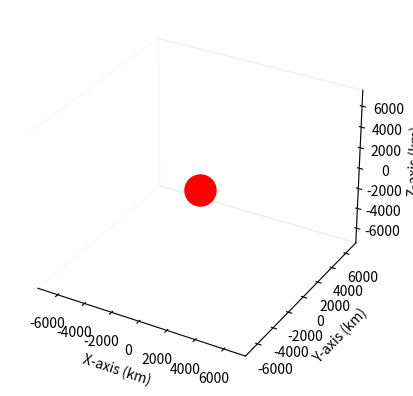

The matplotlib source for this figure:
import numpy as np
from matplotlib.animation import FuncAnimation
from scipy.integrate import solve_ivp
import matplotlib.pyplot as plt
from mpl_toolkits.mplot3d import Axes3D

axesLength = 7500

G = 6.67430e-20  # Gravitational constant in km^3 kg^(-1) s^(-2)
m1 = 5.97219e24  # Mass of the first body (e.g., Earth) in kg
m2 = 1000       # Mass of the second body in kg
mu = G * m1     # Gravitational parameter

r0 = np.array([1500, 0, 0])  # Initial position vector
v0 = np.array([0, 18, 0])        # Initial velocity vector
y0 = np.hstack((r0, v0))        # Initial state vector

def two_body(t, y):
    r = y[:3]
    v = y[3:]
    r_mag = np.linalg.norm(r)
    a = -mu * r / r_mag**3
    return np.hstack((v, a))

t_span = (0, 10000)  # Time span for the simulation
t_eval = np.linspace(t_span[0], t_span[1], 10000)
sol = solve_ivp(two_body, t_span, y0, t_eval=t_eval)

Y = sol.y.T
x, y, z = Y[:, 0], Y[:, 1], Y[:, 2]

fig = plt.figure()
ax = fig.add_subplot(111, projection='3d')
ax.set_xlabel('X-axis (km)')
ax.set_ylabel('Y-axis (km)')
ax.set_zlabel('Z-axis (km)')

# Initialize an empty line for the animation
line, = ax.plot([], [], [], 'o-', markersize=8)
small_sphere = ax.scatter([], [], [], color='blue', marker='o', s=50, label='Smaller Body')

# Animation update function
def update(frame, x, y, z, line, small_sphere):
    line.set_data(x[frame], y[frame])
    line.set_3d_properties(z[frame])
    return line, small_sphere

ax.set_xlim(-axesLength, axesLength)
ax.set_ylim(-axesLength, axesLength)
ax.set_zlim(-axesLength, axesLength)


ax.scatter(0, 0, 0, color='red', marker='o', s=500, label='Larger Body')


# Set up the animation
animation = FuncAnimation(fig, update, frames=len(t_eval), fargs=(x, y, z, line, small_sphere), interval=50, blit=False, repeat=True)
ax.xaxis.pane.fill = False
ax.yaxis.pane.fill = False
ax.zaxis.pane.fill = False
ax.grid(False)
plt.show()
